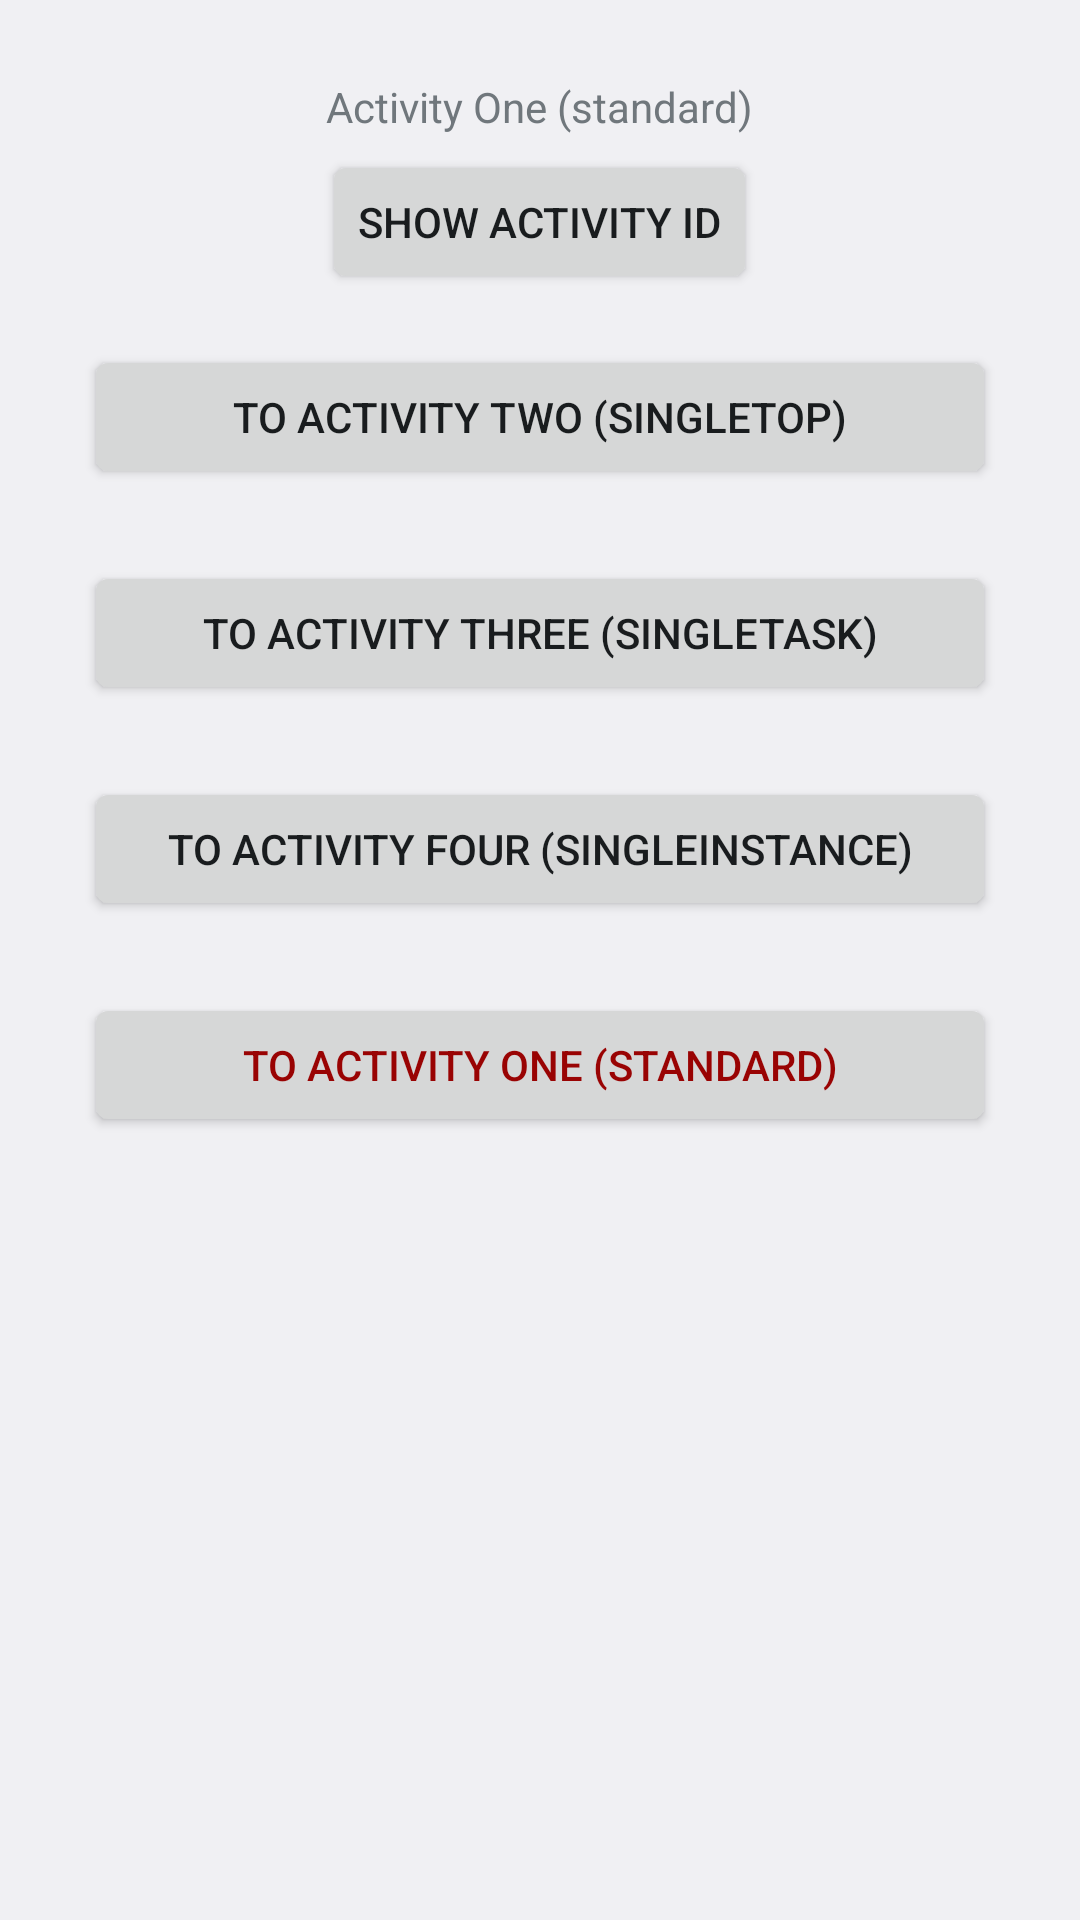

The Android layout XML behind this screen, and the referenced resources:
<!-- AndroidManifest.xml: application theme AppTheme -->
<!-- res/layout/activity_standard.xml -->
<?xml version="1.0" encoding="utf-8"?>
<LinearLayout xmlns:android="http://schemas.android.com/apk/res/android"
    xmlns:tools="http://schemas.android.com/tools"
    android:layout_width="match_parent"
    android:layout_height="match_parent"
    android:paddingBottom="@dimen/activity_vertical_margin"
    android:paddingLeft="@dimen/activity_horizontal_margin"
    android:paddingRight="@dimen/activity_horizontal_margin"
    android:paddingTop="@dimen/activity_vertical_margin"
    android:orientation="vertical"
    tools:context="com.hku.demos.aohuijun.androiddemos.launchmodes.StandardActivity">

    <LinearLayout
        android:layout_width="match_parent"
        android:layout_height="wrap_content"
        android:gravity="center_horizontal"
        android:orientation="vertical" >
        <TextView
            android:text="@string/title_activity_act_1"
            android:layout_width="wrap_content"
            android:layout_height="wrap_content"
            android:layout_marginTop="@dimen/title_margin" />
        <Button
            android:id="@+id/button_show_id_1"
            android:layout_width="wrap_content"
            android:layout_height="wrap_content"
            android:layout_margin="@dimen/activity_button_margin"
            android:text="@string/button_show_activity_id" />
    </LinearLayout>

    <Button
        android:id="@+id/navigation_ac1_to_ac2"
        android:text="@string/button_to_activity_two"
        android:layout_width="match_parent"
        android:layout_height="wrap_content"
        android:layout_margin="@dimen/activity_switch_button_margin"/>

    <Button
        android:id="@+id/navigation_ac1_to_ac3"
        android:text="@string/button_to_activity_three"
        android:layout_width="match_parent"
        android:layout_height="wrap_content"
        android:layout_margin="@dimen/activity_switch_button_margin"/>

    <Button
        android:id="@+id/navigation_ac1_to_ac4"
        android:text="@string/button_to_activity_four"
        android:layout_width="match_parent"
        android:layout_height="wrap_content"
        android:layout_margin="@dimen/activity_switch_button_margin"/>

    <Button
        android:id="@+id/navigation_ac1_to_ac1"
        android:text="@string/button_to_activity_one"
        android:textColor="@color/color_dark_red"
        android:layout_width="match_parent"
        android:layout_height="wrap_content"
        android:layout_margin="@dimen/activity_switch_button_margin"/>
</LinearLayout>
<!-- resources referenced by this layout -->
<resources>
  <color name="color_dark_red">#990303</color>
  <dimen name="activity_button_margin">5dp</dimen>
  <dimen name="activity_horizontal_margin">16dp</dimen>
  <dimen name="activity_switch_button_margin">12dp</dimen>
  <dimen name="activity_vertical_margin">16dp</dimen>
  <dimen name="title_margin">10dp</dimen>
  <string name="button_show_activity_id">Show Activity ID</string>
  <string name="button_to_activity_four">To Activity Four (singleInstance)</string>
  <string name="button_to_activity_one">To Activity One (standard)</string>
  <string name="button_to_activity_three">To Activity Three (singleTask)</string>
  <string name="button_to_activity_two">To Activity Two (singleTop)</string>
  <string name="title_activity_act_1">Activity One (standard)</string>
  <style name="AppTheme" parent="@android:style/Theme.DeviceDefault.Light.DarkActionBar">
          
          <item name="colorPrimary">@color/colorPrimary</item>
          <item name="colorPrimaryDark">@color/colorPrimaryDark</item>
          <item name="colorAccent">@color/colorAccent</item>
          <item name="android:actionModeCloseButtonStyle">@drawable/ic_action_cancel</item>
      </style>
  <color name="colorPrimary">#3F51B5</color>
  <color name="colorPrimaryDark">#303F9F</color>
  <color name="colorAccent">#FF4081</color>
</resources>
